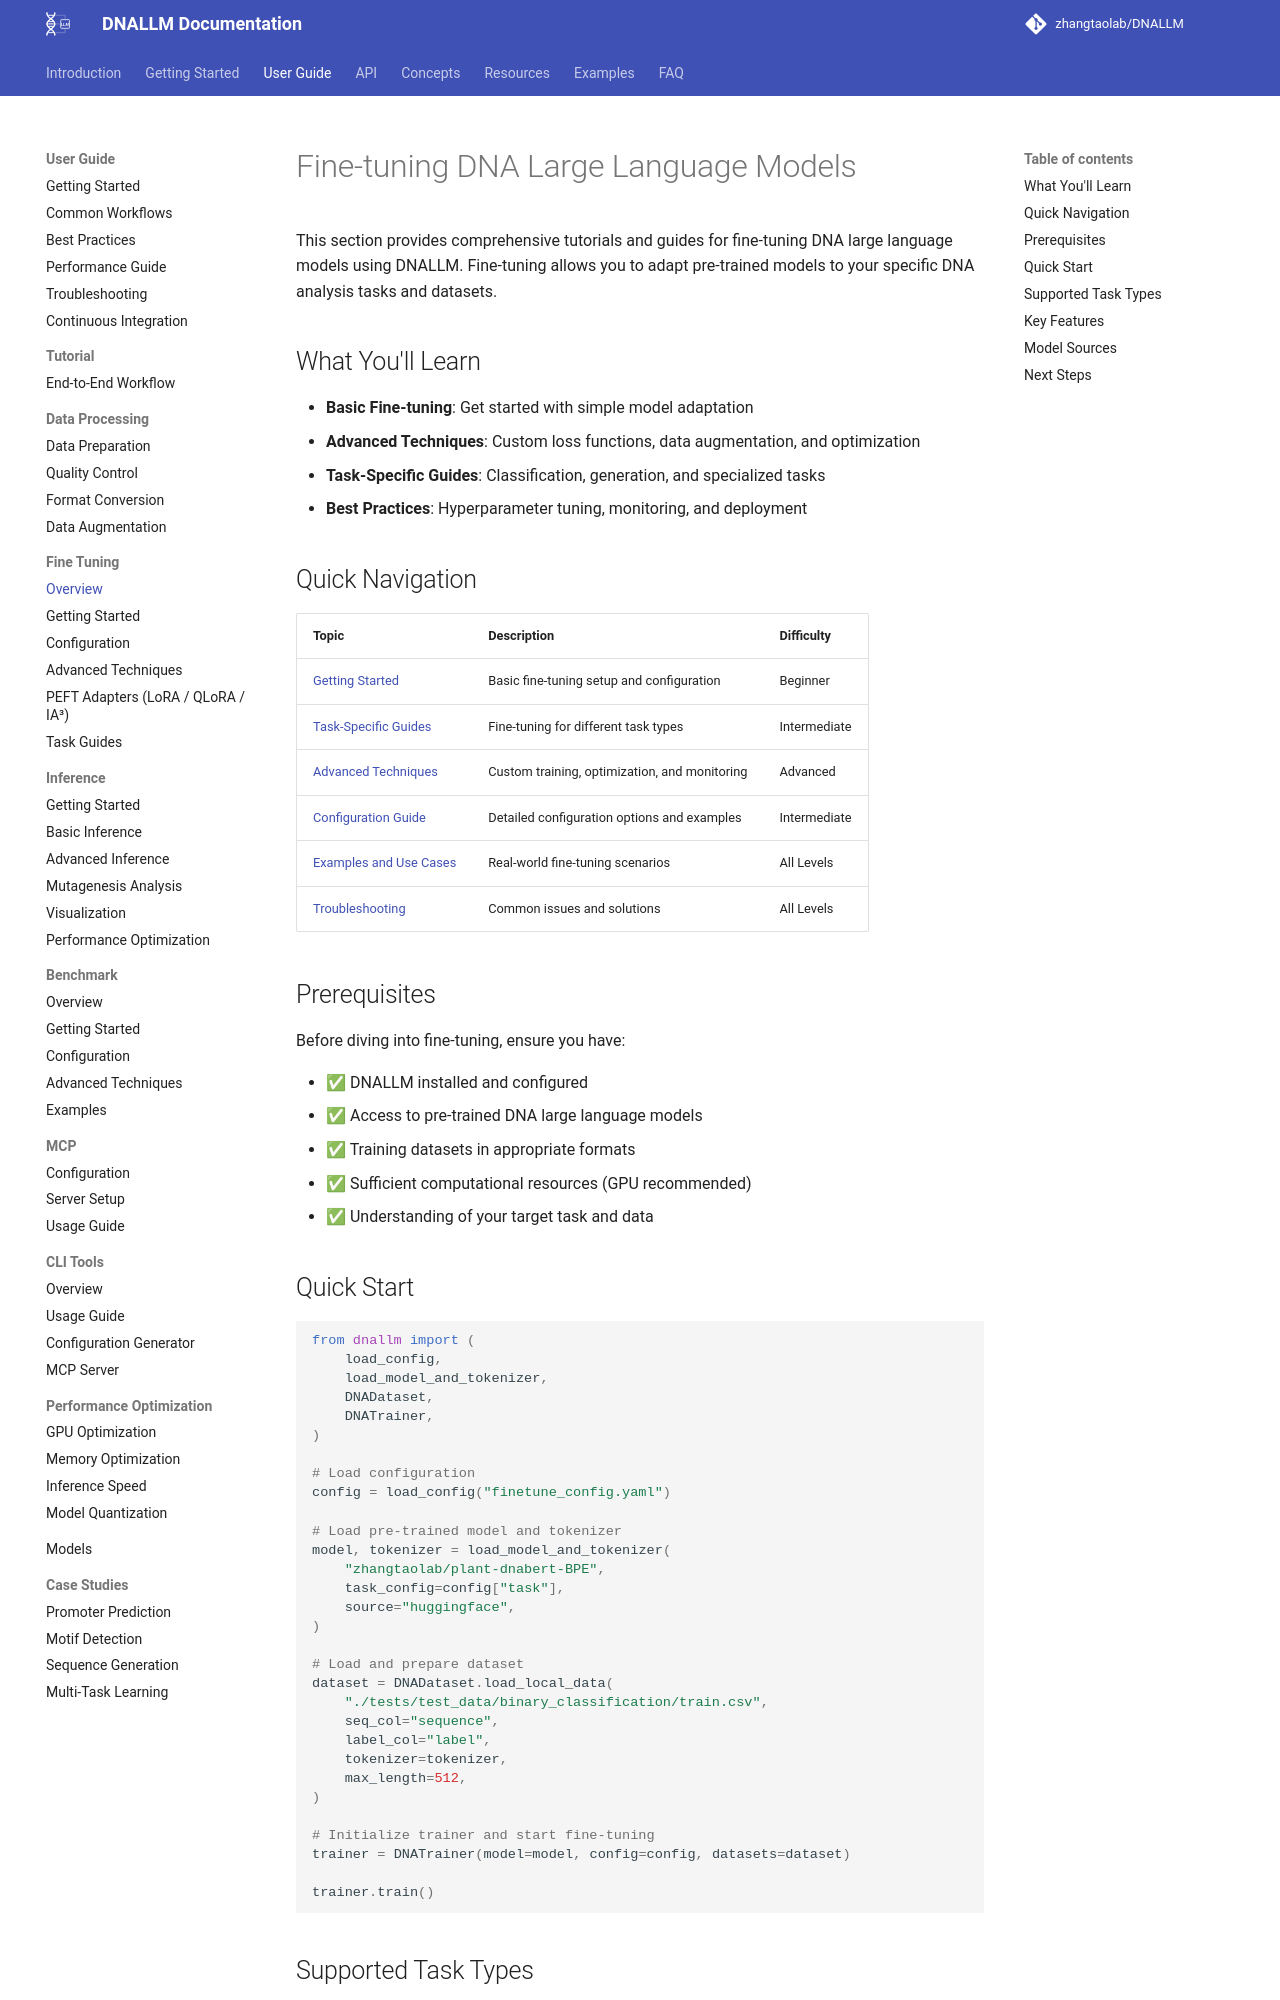

repository: zhangtaolab/DNALLM · page: user_guide/fine_tuning/index.html · generator: mkdocs

# Fine-tuning DNA Large Language Models

This section provides comprehensive tutorials and guides for fine-tuning DNA large language models using DNALLM. Fine-tuning allows you to adapt pre-trained models to your specific DNA analysis tasks and datasets.

## What You'll Learn

- **Basic Fine-tuning**: Get started with simple model adaptation
- **Advanced Techniques**: Custom loss functions, data augmentation, and optimization
- **Task-Specific Guides**: Classification, generation, and specialized tasks
- **Best Practices**: Hyperparameter tuning, monitoring, and deployment

## Quick Navigation

| Topic | Description | Difficulty |
|-------|-------------|------------|
| [Getting Started](getting_started.md) | Basic fine-tuning setup and configuration | Beginner |
| [Task-Specific Guides](task_guides.md) | Fine-tuning for different task types | Intermediate |
| [Advanced Techniques](advanced_techniques.md) | Custom training, optimization, and monitoring | Advanced |
| [Configuration Guide](configuration.md) | Detailed configuration options and examples | Intermediate |
| [Examples and Use Cases](../case_studies/promoter_prediction.md) | Real-world fine-tuning scenarios | All Levels |
| [Troubleshooting](../../faq/finetuning_troubleshooting.md) | Common issues and solutions | All Levels |

## Prerequisites

Before diving into fine-tuning, ensure you have:

- ✅ DNALLM installed and configured
- ✅ Access to pre-trained DNA large language models
- ✅ Training datasets in appropriate formats
- ✅ Sufficient computational resources (GPU recommended)
- ✅ Understanding of your target task and data

## Quick Start

```python
from dnallm import (
    load_config,
    load_model_and_tokenizer,
    DNADataset,
    DNATrainer,
)

# Load configuration
config = load_config("finetune_config.yaml")

# Load pre-trained model and tokenizer
model, tokenizer = load_model_and_tokenizer(
    "zhangtaolab/plant-dnabert-BPE",
    task_config=config["task"],
    source="huggingface",
)

# Load and prepare dataset
dataset = DNADataset.load_local_data(
    "./tests/test_data/binary_classification/train.csv",
    seq_col="sequence",
    label_col="label",
    tokenizer=tokenizer,
    max_length=512,
)

# Initialize trainer and start fine-tuning
trainer = DNATrainer(model=model, config=config, datasets=dataset)

trainer.train()
```
